Image classification data set "cnn_board" (DustinCarrion/TicTacToeAgent on GitHub). Class labels (4): board, no board 1, no board 2, no board 3.

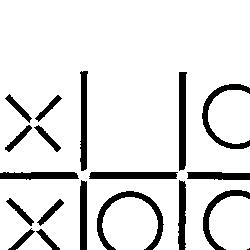
Label: no board 2

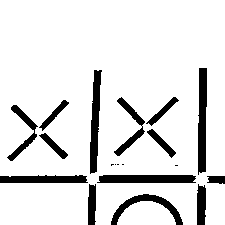
Label: no board 1

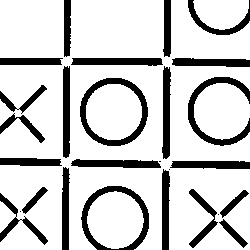
Label: no board 3

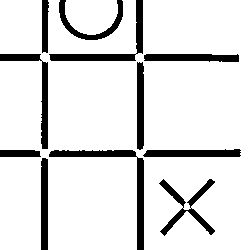
Label: no board 1

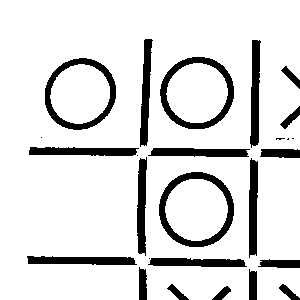
Label: no board 3

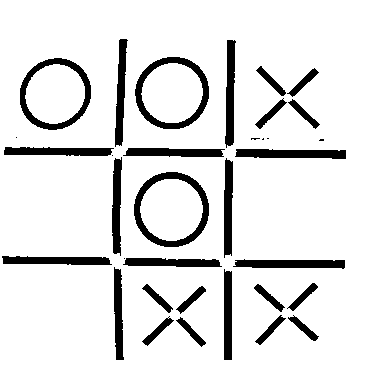
Label: board
